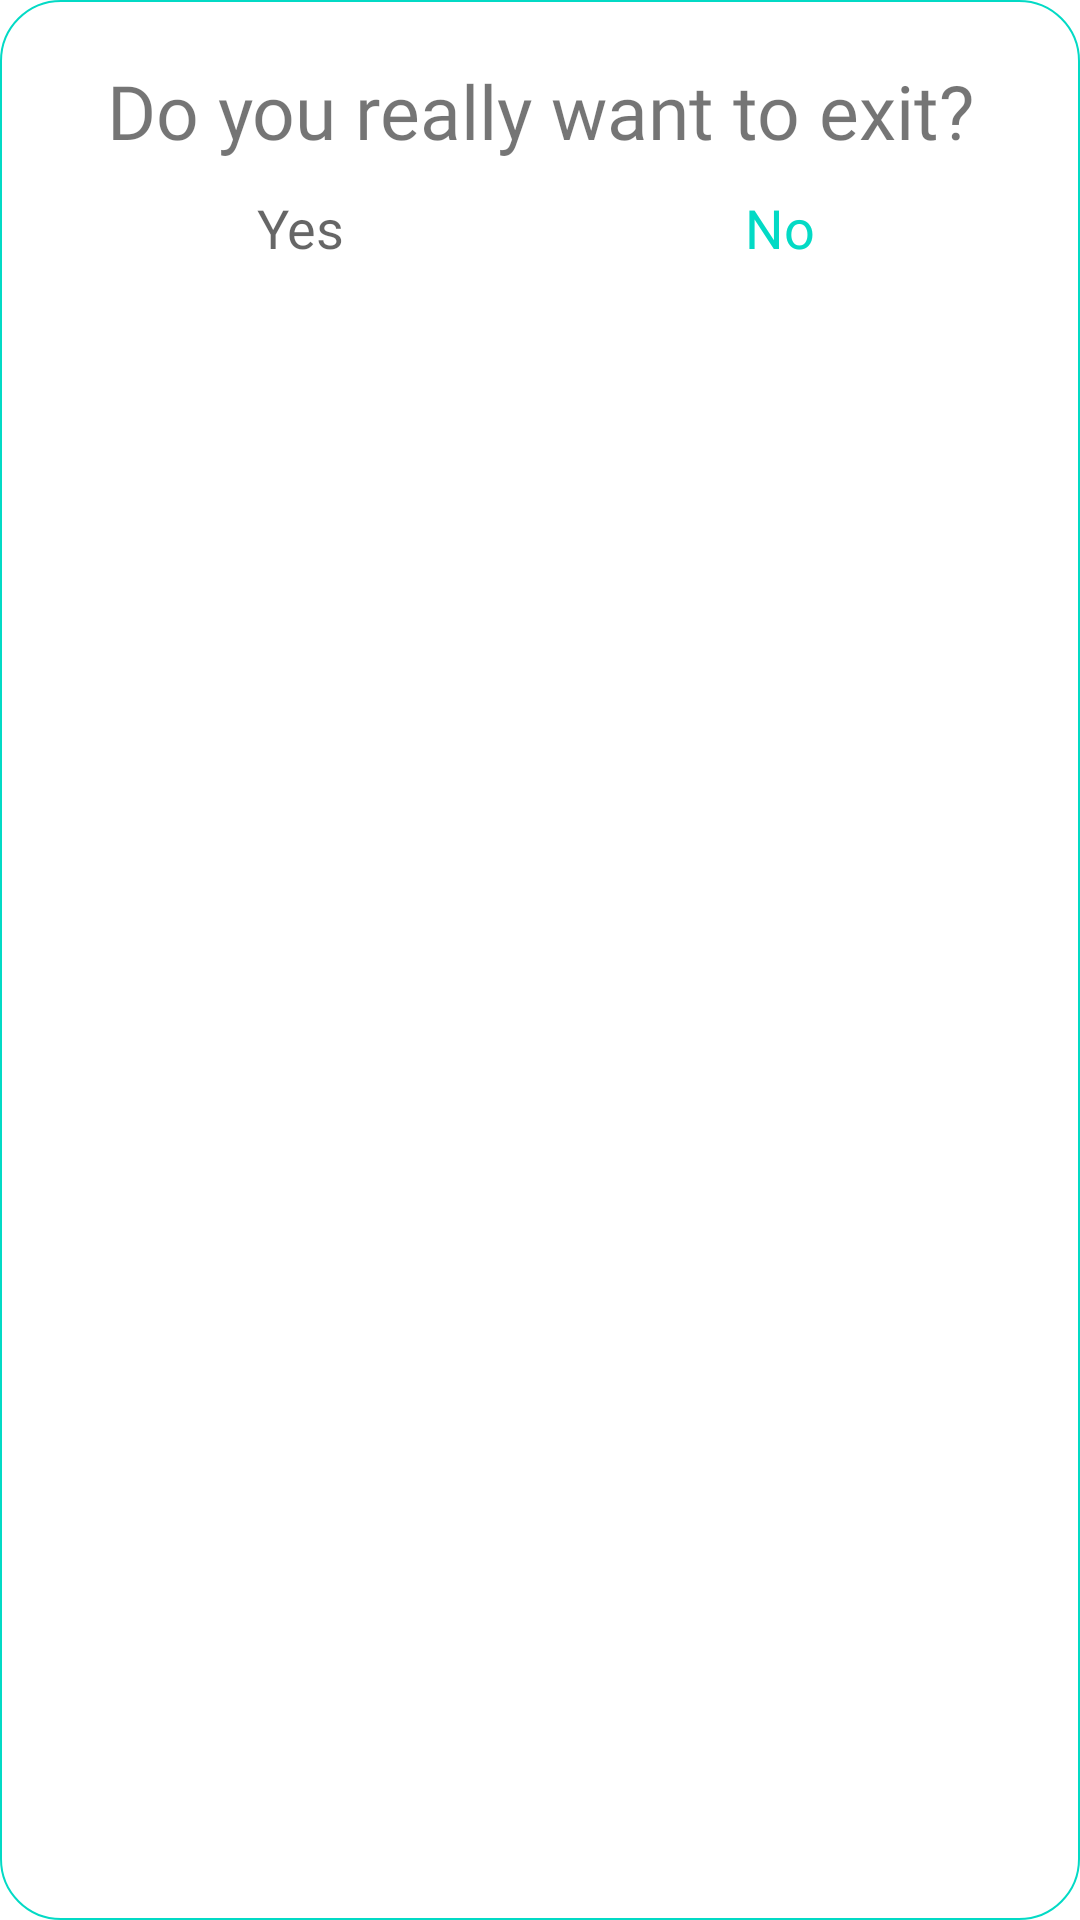

Write the Android layout XML for this screen, with the resource values it uses.
<!-- AndroidManifest.xml: application theme Theme.AssignmentOne -->
<!-- res/layout/exit_confirmation.xml -->
<?xml version="1.0" encoding="utf-8"?>
<RelativeLayout xmlns:android="http://schemas.android.com/apk/res/android"
    android:layout_width="match_parent"
    android:layout_height="match_parent"
    android:background="@drawable/icon_round_corners"
    android:id="@+id/exitConf">

    <TextView
        android:layout_width="wrap_content"
        android:layout_height="wrap_content"
        android:paddingBottom="10dp"
        android:text="Do you really want to exit?"
        android:id="@+id/tv"
        android:gravity="center"
        android:fontFamily="@font/nexa_bold"
        android:textSize="25sp"
        android:layout_alignParentTop="true"
        android:layout_centerHorizontal="true"/>
    <LinearLayout
        android:layout_width="match_parent"
        android:layout_height="wrap_content"
        android:layout_below="@id/tv">
        <TextView
            android:layout_width="0dp"
            android:layout_height="wrap_content"
            android:layout_weight="1"
            android:gravity="center"
            android:text="Yes"
            android:id="@+id/yes"
            android:textSize="18sp"
            android:textColor="?attr/colorControlNormal"
            android:fontFamily="@font/sf_pro"/>
        <TextView
            android:layout_width="0dp"
            android:layout_height="wrap_content"
            android:layout_weight="1"
            android:gravity="center"
            android:text="No"
            android:id="@+id/no"
            android:textSize="18sp"
            android:textColor="@color/teal_200"
            android:fontFamily="@font/sf_pro"/>
    </LinearLayout>
</RelativeLayout>
<!-- resources referenced by this layout -->
<resources>
  <!-- drawable icon_round_corners (drawable) -->
  <?xml version="1.0" encoding="utf-8"?>
  <shape xmlns:android="http://schemas.android.com/apk/res/android">
      <solid android:color="?attr/colorOnPrimary"/>
      <stroke
          android:width="0.5dp"
          android:color="?attr/colorSecondary" />
      <corners android:radius="20dp"/>
      <padding
          android:left="20sp"
          android:top="20sp"
          android:right="20sp"
          android:bottom="20sp" />
  </shape>
  <style name="Theme.AssignmentOne" parent="Theme.MaterialComponents.DayNight.NoActionBar">
          
          <item name="colorPrimary">@color/purple_500</item>
          <item name="colorPrimaryVariant">@color/purple_700</item>
          <item name="colorOnPrimary">@color/white</item>
          
          <item name="colorSecondary">@color/teal_200</item>
          <item name="colorSecondaryVariant">@color/teal_700</item>
          <item name="colorOnSecondary">@color/black</item>
          
          <item name="android:statusBarColor" tools:targetApi="l">?attr/colorSecondary</item>
          
      </style>
  <!-- not gathered from this repository: default colours our renderer supplied (Android Studio template values) -->
  <color name="purple_500">#FF6200EE</color>
  <color name="purple_700">#FF3700B3</color>
  <color name="teal_200">#FF03DAC5</color>
  <color name="teal_700">#FF018786</color>
  <color name="black">#FF000000</color>
  <color name="white">#FFFFFFFF</color>
</resources>
